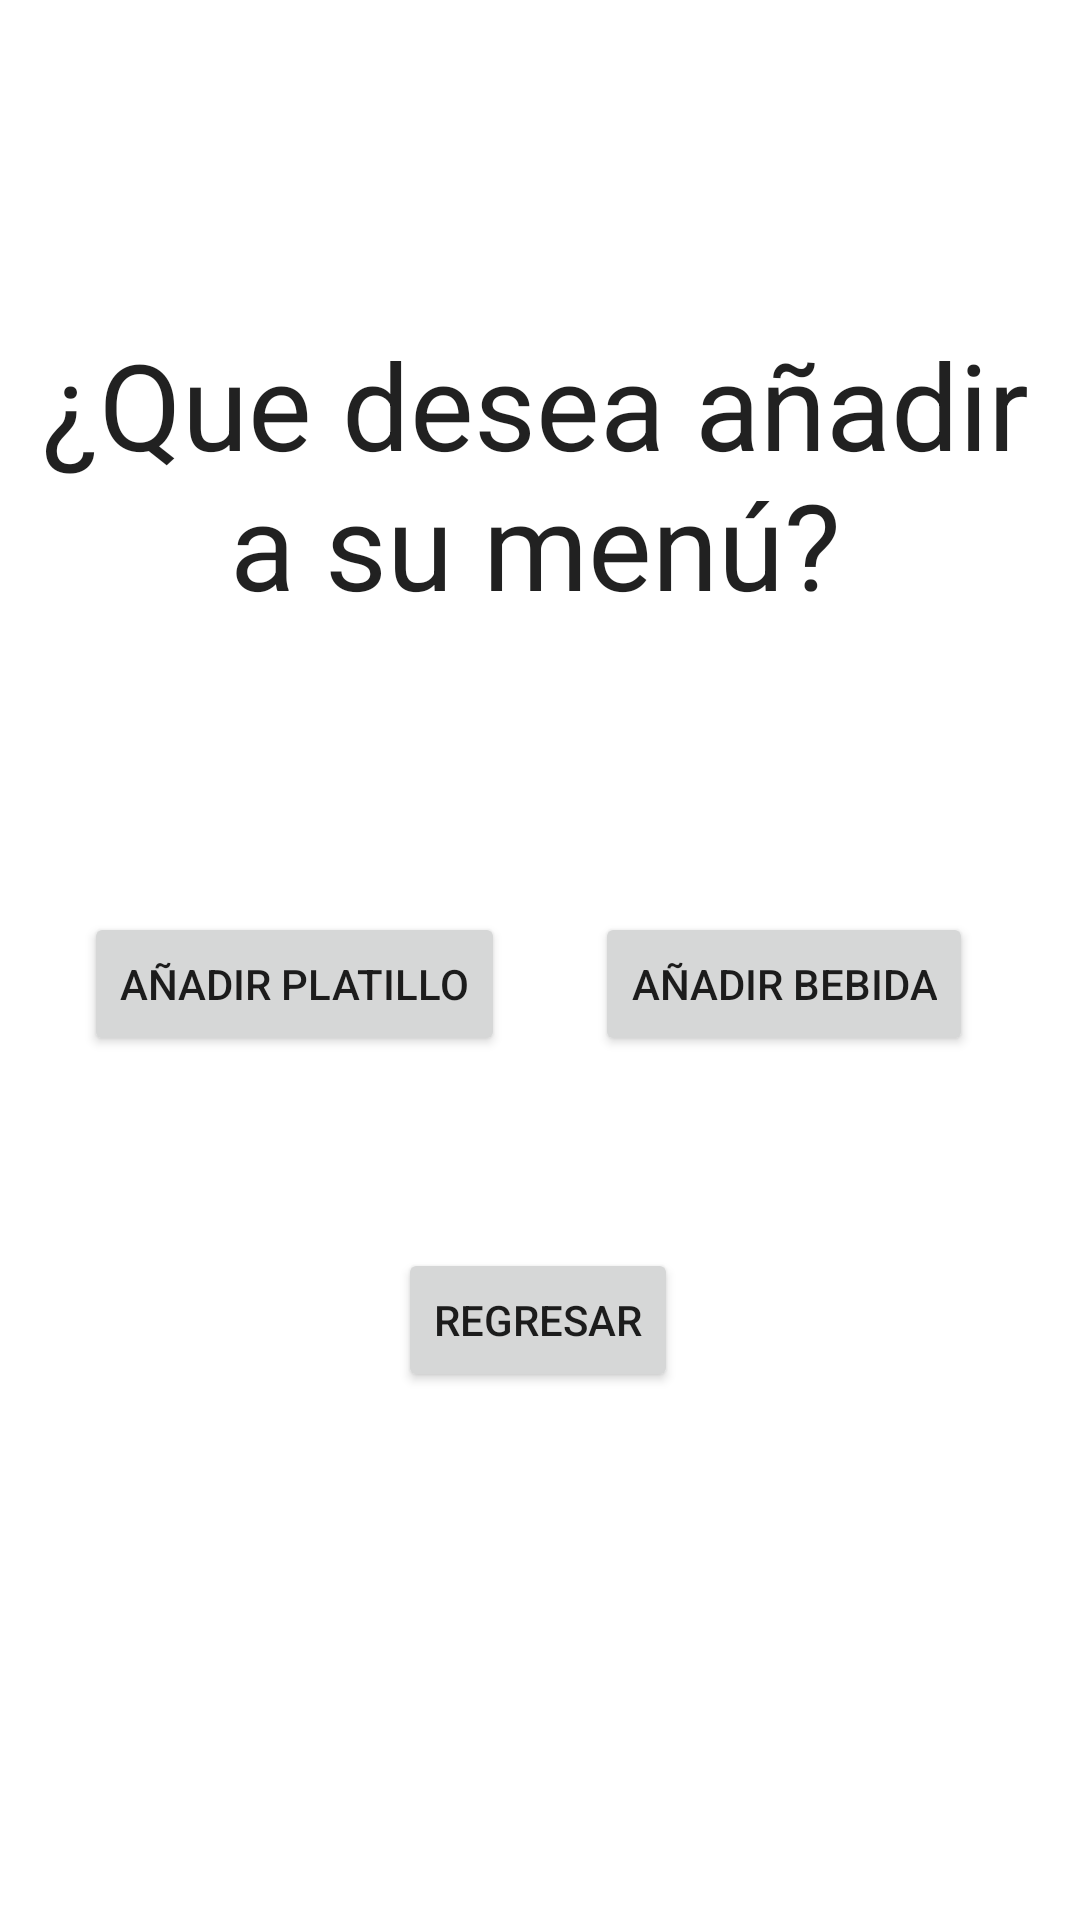

Layout XML and referenced resources for this Android screen:
<!-- AndroidManifest.xml: application theme Theme.PromoFood -->
<!-- res/layout/activity_insertar_platillo_bebida.xml -->
<?xml version="1.0" encoding="utf-8"?>
<androidx.constraintlayout.widget.ConstraintLayout xmlns:android="http://schemas.android.com/apk/res/android"
    xmlns:app="http://schemas.android.com/apk/res-auto"
    xmlns:tools="http://schemas.android.com/tools"
    android:layout_width="match_parent"
    android:layout_height="match_parent"
    tools:context=".InsertarPlatilloBebidaActivity">

    <Button
        android:id="@+id/btnAnadirPlatillo"
        android:layout_width="wrap_content"
        android:layout_height="wrap_content"
        android:layout_marginStart="28dp"
        android:layout_marginTop="96dp"
        android:onClick="clickBtnAgregarPlatillo"
        android:text="Añadir Platillo"
        app:layout_constraintStart_toStartOf="parent"
        app:layout_constraintTop_toBottomOf="@+id/txtDeseaAgregar" />

    <TextView
        android:id="@+id/txtDeseaAgregar"
        android:layout_width="wrap_content"
        android:layout_height="wrap_content"
        android:layout_marginStart="132dp"
        android:layout_marginTop="108dp"
        android:layout_marginEnd="136dp"
        android:layout_marginBottom="24dp"
        android:gravity="center"
        android:text="¿Que desea añadir a su menú?"
        android:textAppearance="@style/TextAppearance.AppCompat.Large"
        android:textSize="40sp"
        app:layout_constraintBottom_toTopOf="@+id/btnAnadirPlatillo"
        app:layout_constraintEnd_toEndOf="parent"
        app:layout_constraintStart_toStartOf="parent"
        app:layout_constraintTop_toTopOf="parent" />

    <Button
        android:id="@+id/btnAnadirBebida"
        android:layout_width="wrap_content"
        android:layout_height="wrap_content"
        android:layout_marginStart="30dp"
        android:layout_marginTop="96dp"
        android:layout_marginEnd="50dp"
        android:onClick="clickBtnAgregarBebida"
        android:text="Añadir Bebida"
        app:layout_constraintEnd_toEndOf="parent"
        app:layout_constraintHorizontal_bias="0.0"
        app:layout_constraintStart_toEndOf="@+id/btnAnadirPlatillo"
        app:layout_constraintTop_toBottomOf="@+id/txtDeseaAgregar" />

    <Button
        android:id="@+id/btnRegresar2"
        android:layout_width="wrap_content"
        android:layout_height="wrap_content"
        android:layout_marginTop="64dp"
        android:onClick="clickBtnRegresar"
        android:text="Regresar"
        app:layout_constraintEnd_toEndOf="parent"
        app:layout_constraintHorizontal_bias="0.498"
        app:layout_constraintStart_toStartOf="parent"
        app:layout_constraintTop_toBottomOf="@+id/btnAnadirPlatillo" />

</androidx.constraintlayout.widget.ConstraintLayout>
<!-- resources referenced by this layout -->
<resources>
  <style name="Theme.PromoFood" parent="Theme.MaterialComponents.DayNight.DarkActionBar">
          
          <item name="colorPrimary">@color/purple_500</item>
          <item name="colorPrimaryVariant">@color/purple_700</item>
          <item name="colorOnPrimary">@color/white</item>
          
          <item name="colorSecondary">@color/teal_200</item>
          <item name="colorSecondaryVariant">@color/teal_700</item>
          <item name="colorOnSecondary">@color/black</item>
          
          <item name="android:statusBarColor">?attr/colorPrimaryVariant</item>
          
      </style>
  <!-- not gathered from this repository: default colours our renderer supplied (Android Studio template values) -->
  <color name="purple_500">#FF6200EE</color>
  <color name="purple_700">#FF3700B3</color>
  <color name="teal_200">#FF03DAC5</color>
  <color name="teal_700">#FF018786</color>
  <color name="black">#FF000000</color>
  <color name="white">#FFFFFFFF</color>
</resources>
